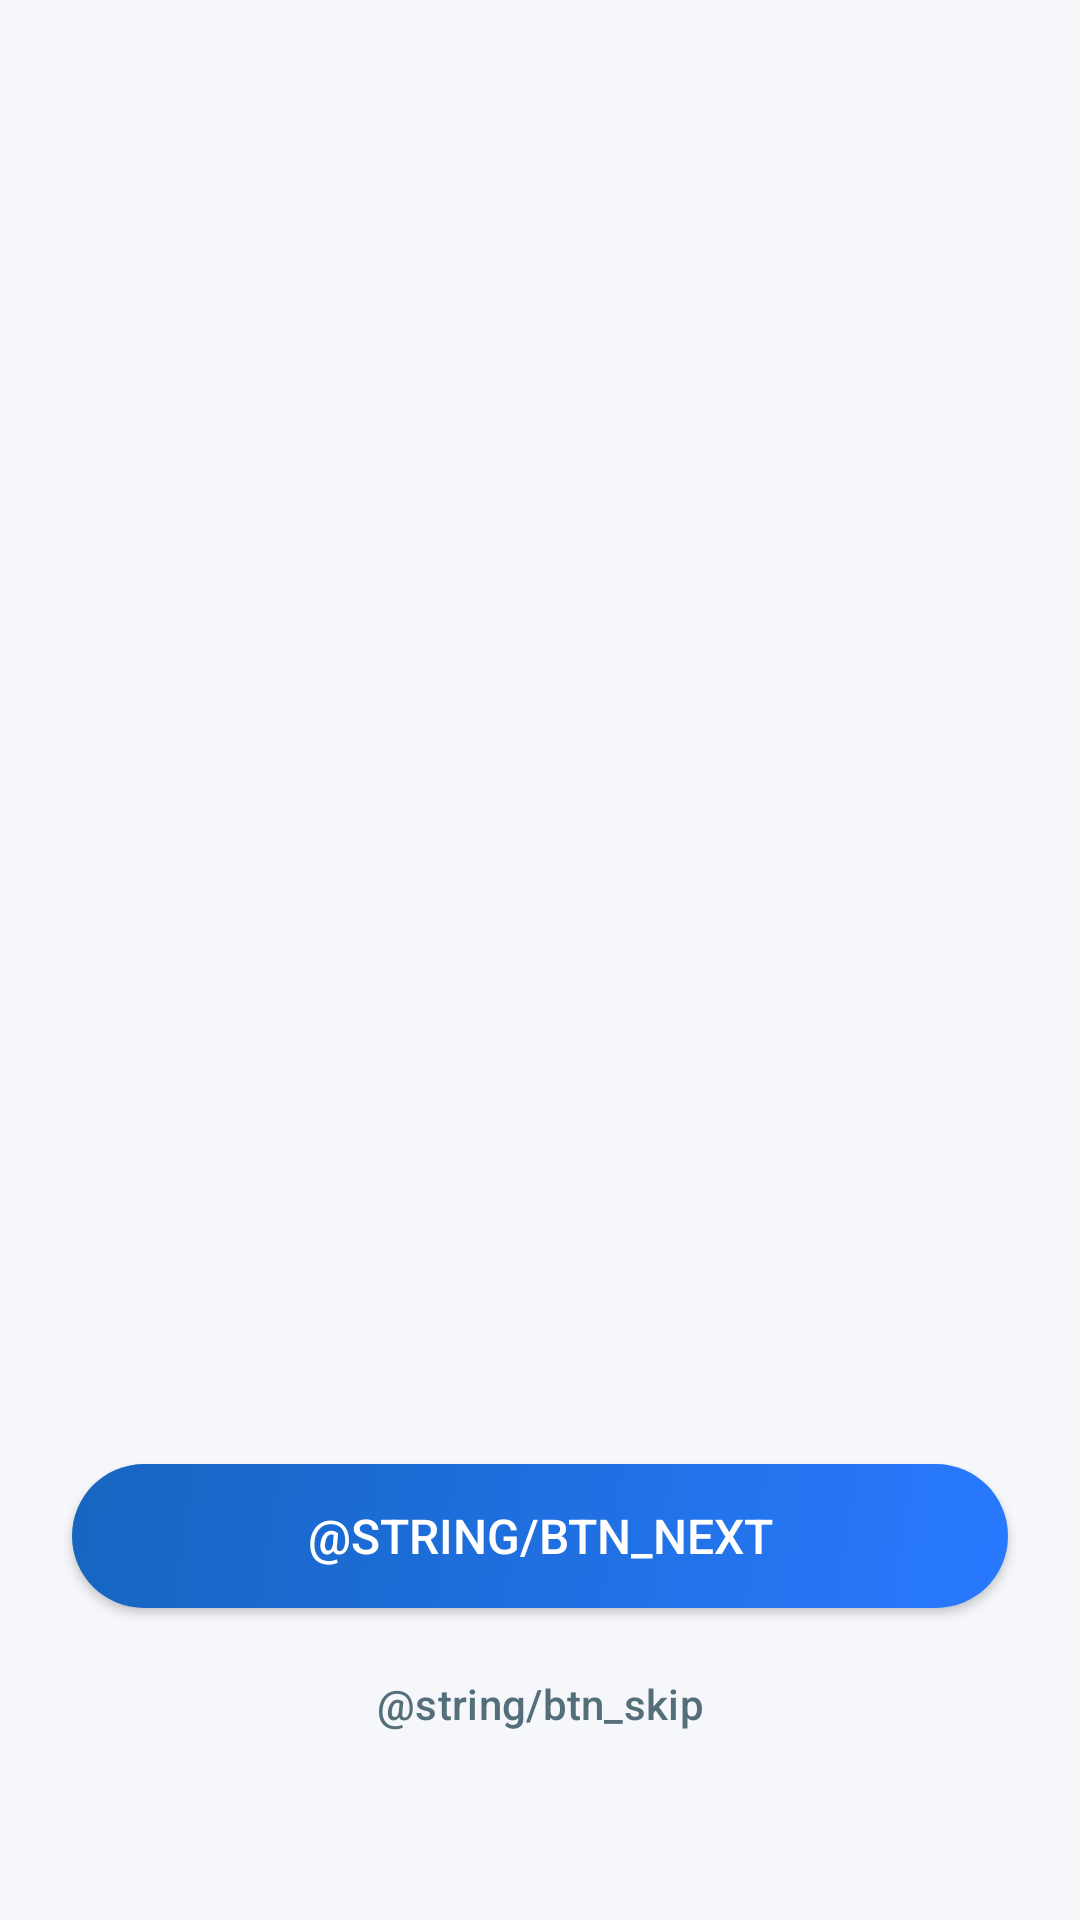

Reconstruct the res/layout file that produces this screen, plus the resources it refers to.
<!-- AndroidManifest.xml: application theme Theme.Jargo -->
<!-- res/layout/activity_onboarding.xml -->
<?xml version="1.0" encoding="utf-8"?>
<androidx.constraintlayout.widget.ConstraintLayout xmlns:android="http://schemas.android.com/apk/res/android"
    xmlns:app="http://schemas.android.com/apk/res-auto"
    android:layout_width="match_parent"
    android:layout_height="match_parent"
    android:background="@color/background">

    
    <androidx.viewpager2.widget.ViewPager2
        android:id="@+id/viewPager"
        android:layout_width="0dp"
        android:layout_height="0dp"
        app:layout_constraintBottom_toTopOf="@id/tabLayout"
        app:layout_constraintEnd_toEndOf="parent"
        app:layout_constraintStart_toStartOf="parent"
        app:layout_constraintTop_toTopOf="parent" />

    
    <com.google.android.material.tabs.TabLayout
        android:id="@+id/tabLayout"
        android:layout_width="wrap_content"
        android:layout_height="wrap_content"
        android:layout_marginBottom="@dimen/margin_large"
        android:background="@android:color/transparent"
        app:tabBackground="@drawable/tab_selector"
        app:tabGravity="center"
        app:tabIndicatorHeight="0dp"
        app:tabMinWidth="24dp"
        app:tabMaxWidth="24dp"
        app:tabPadding="0dp"
        app:layout_constraintBottom_toTopOf="@id/btnNext"
        app:layout_constraintEnd_toEndOf="parent"
        app:layout_constraintStart_toStartOf="parent" />

    
    <Button
        android:id="@+id/btnNext"
        android:layout_width="0dp"
        android:layout_height="@dimen/button_height"
        android:layout_marginStart="@dimen/margin_large"
        android:layout_marginEnd="@dimen/margin_large"
        android:layout_marginBottom="@dimen/margin_small"
        android:text="@string/btn_next"
        android:textSize="@dimen/button_text_size"
        android:textColor="@color/white"
        android:background="@drawable/button_primary"
        app:layout_constraintBottom_toTopOf="@id/btnSkip"
        app:layout_goneMarginBottom="48dp"
        app:layout_constraintEnd_toEndOf="parent"
        app:layout_constraintStart_toStartOf="parent" />

    
    <Button
        android:id="@+id/btnSkip"
        style="@style/Widget.Material3.Button.TextButton"
        android:layout_width="wrap_content"
        android:layout_height="wrap_content"
        android:layout_marginBottom="48dp"
        android:text="@string/btn_skip"
        android:textColor="@color/text_secondary"
        app:layout_constraintBottom_toBottomOf="parent"
        app:layout_constraintEnd_toEndOf="parent"
        app:layout_constraintStart_toStartOf="parent" />

</androidx.constraintlayout.widget.ConstraintLayout>
<!-- resources referenced by this layout -->
<resources>
  <color name="background">#F5F7FA</color>
  <color name="text_secondary">#546E7A</color>
  <color name="white">#FFFFFF</color>
  <dimen name="button_height">48dp</dimen>
  <dimen name="button_text_size">16sp</dimen>
  <dimen name="margin_large">24dp</dimen>
  <dimen name="margin_small">8dp</dimen>
  <!-- drawable button_primary (drawable) -->
  <?xml version="1.0" encoding="utf-8"?>
  <ripple xmlns:android="http://schemas.android.com/apk/res/android"
      android:color="@color/primary_light">
      <item android:id="@android:id/mask">
          <shape android:shape="rectangle">
              <solid android:color="@android:color/white" />
              <corners android:radius="28dp" />
          </shape>
      </item>
      <item>
          <shape android:shape="rectangle">
              <gradient
                  android:angle="135"
                  android:endColor="@color/primary_dark"
                  android:startColor="@color/primary"
                  android:type="linear" />
              <corners android:radius="28dp" />
          </shape>
      </item>
  </ripple>
  <!-- drawable tab_selector (drawable) -->
  <?xml version="1.0" encoding="utf-8"?>
  <selector xmlns:android="http://schemas.android.com/apk/res/android">
      
      <item android:state_selected="true">
          <layer-list>
              <item android:gravity="center">
                  <shape android:shape="oval">
                      <solid android:color="@color/primary" />
                      <size android:width="8dp" android:height="8dp" />
                  </shape>
              </item>
          </layer-list>
      </item>
      
      <item>
          <layer-list>
              <item android:gravity="center">
                  <shape android:shape="oval">
                      <solid android:color="#757575" />
                      <size android:width="8dp" android:height="8dp" />
                  </shape>
              </item>
          </layer-list>
      </item>
  </selector>
  <style name="Theme.Jargo" parent="Base.Theme.Jargo" />
  <color name="primary_light">#E3F2FD</color>
  <color name="primary_dark">#1565C0</color>
  <color name="primary">#2979FF</color>
  <style name="Base.Theme.Jargo" parent="Theme.Material3.DayNight.NoActionBar">
          
          
      </style>
</resources>
